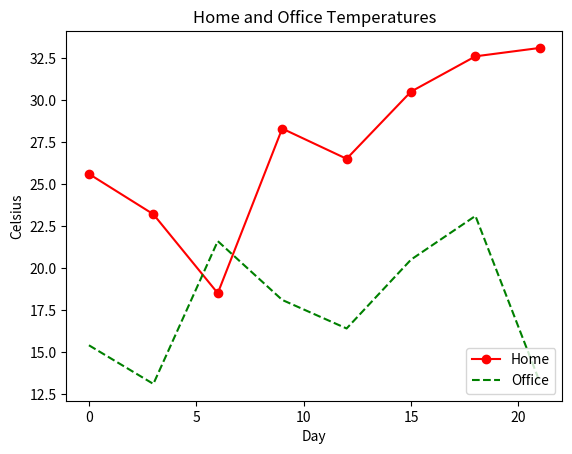

Generate this figure with matplotlib:
import matplotlib.pyplot as plt

days = range(0, 22, 3)
celsius1 = [25.6, 23.2, 18.5, 28.3, 26.5, 30.5, 32.6, 33.1]
celsius2 = [15.4, 13.1, 21.6, 18.1, 16.4, 20.5, 23.1, 13.2]

plt.plot(days, celsius1, "r-o", label="Home")
plt.plot(days, celsius2, "g--", label="Office")
plt.legend(loc=4)
plt.xlabel("Day")
plt.ylabel("Celsius")
plt.title("Home and Office Temperatures")
plt.show()

